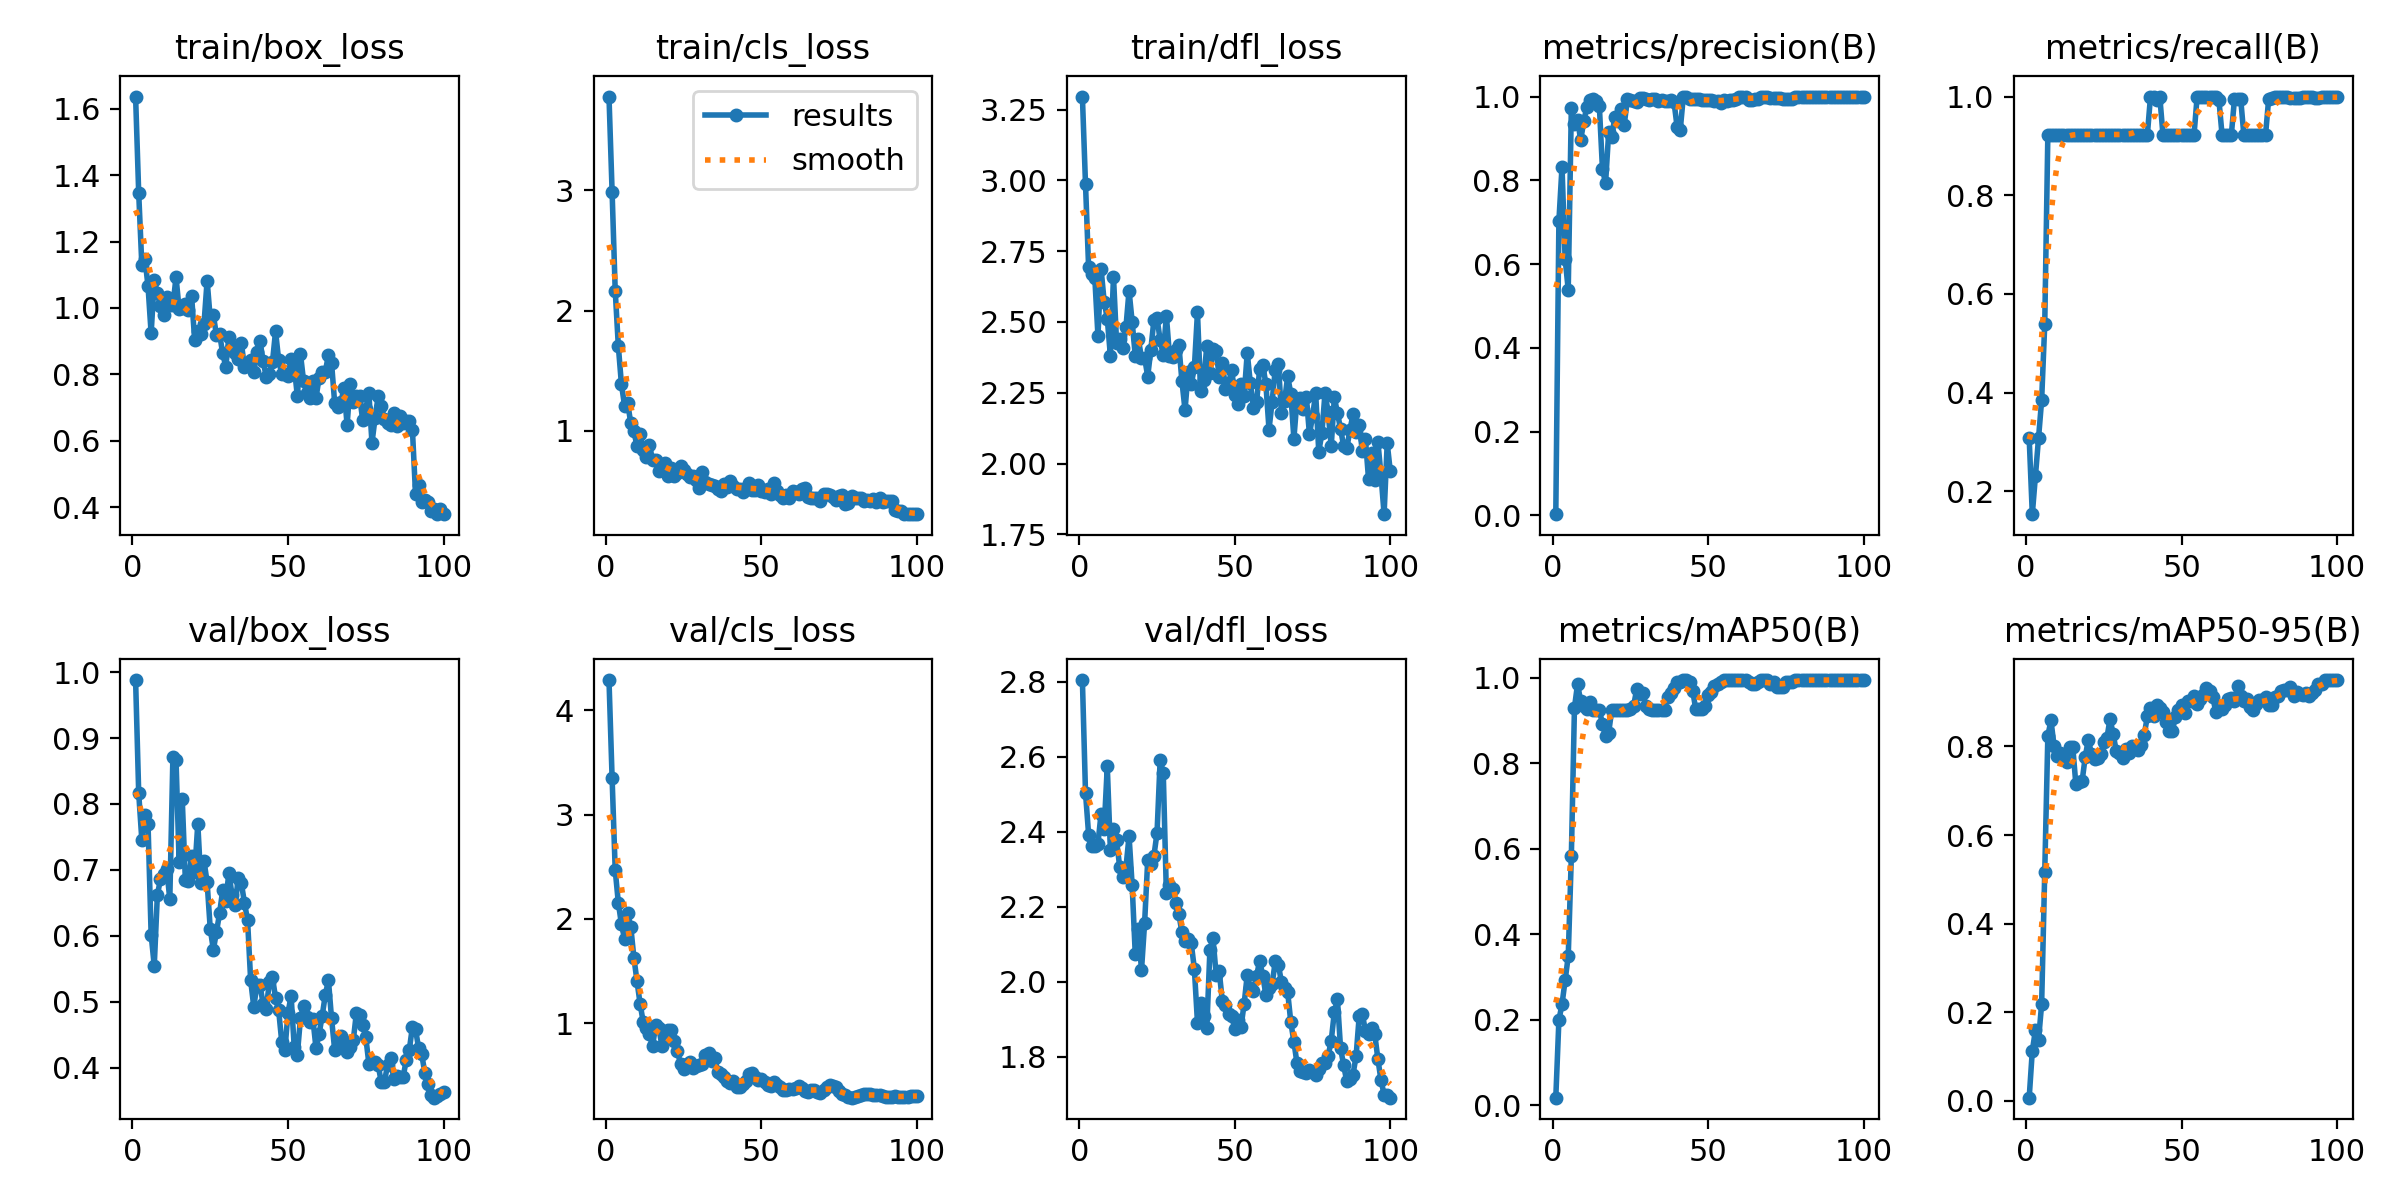

The file beside this chart, header and first rows:
epoch, time, train/box_loss, train/cls_loss, train/dfl_loss, metrics/precision(B), metrics/recall(B), metrics/mAP50(B), metrics/mAP50-95(B), val/box_loss, val/cls_loss, val/dfl_loss, lr/pg0, lr/pg1, lr/pg2
1, 19.49, 1.637, 3.78, 3.296, 0.00267, 0.3077, 0.0175, 0.00698, 0.9879, 4.291, 2.804, 0.0001, 0.0001, 0.0001
2, 36.63, 1.346, 2.989, 2.987, 0.703, 0.1538, 0.199, 0.1126, 0.8166, 3.351, 2.504, 0.0002178, 0.0002178, 0.0002178
3, 54.96, 1.131, 2.167, 2.693, 0.8321, 0.2308, 0.2363, 0.1591, 0.746, 2.468, 2.392, 0.0003333, 0.0003333, 0.0003333
4, 73.19, 1.149, 1.706, 2.67, 0.6124, 0.3077, 0.2922, 0.1373, 0.7835, 2.155, 2.362, 0.0004463, 0.0004463, 0.0004463
5, 92.73, 1.065, 1.388, 2.655, 0.5387, 0.3846, 0.3484, 0.2178, 0.7694, 1.949, 2.362, 0.000557, 0.000557, 0.000557
6, 112.1, 0.9233, 1.211, 2.452, 0.9737, 0.5385, 0.5824, 0.5165, 0.6018, 1.808, 2.368, 0.0006653, 0.0006653, 0.0006653
7, 130.5, 1.085, 1.236, 2.688, 0.9351, 0.9231, 0.9304, 0.8241, 0.5545, 2.054, 2.448, 0.0007713, 0.0007713, 0.0007713
8, 147.8, 1.044, 1.063, 2.572, 0.945, 0.9231, 0.9857, 0.8586, 0.662, 1.925, 2.408, 0.0008749, 0.0008749, 0.0008749
9, 163.7, 1.006, 0.9967, 2.512, 0.8959, 0.9231, 0.9456, 0.8011, 0.6859, 1.628, 2.574, 0.000976, 0.000976, 0.000976
10, 178.1, 0.9783, 0.8753, 2.381, 0.9408, 0.9231, 0.9337, 0.7781, 0.694, 1.404, 2.35, 0.001075, 0.001075, 0.001075
11, 192.7, 1.032, 0.9779, 2.659, 0.9757, 0.9231, 0.9283, 0.7844, 0.7015, 1.185, 2.407, 0.001171, 0.001171, 0.001171
12, 207.4, 1.008, 0.8405, 2.426, 0.9923, 0.9231, 0.9448, 0.7793, 0.6555, 1.01, 2.376, 0.001265, 0.001265, 0.001265
13, 222, 1.008, 0.7868, 2.441, 0.9936, 0.9231, 0.9253, 0.7645, 0.8718, 0.95, 2.305, 0.001357, 0.001357, 0.001357
14, 236.8, 1.093, 0.8871, 2.406, 0.9898, 0.9231, 0.9253, 0.7989, 0.8671, 0.8974, 2.279, 0.001446, 0.001446, 0.001446
15, 251.3, 0.9965, 0.7572, 2.481, 0.9782, 0.9231, 0.9251, 0.7997, 0.7115, 0.7754, 2.303, 0.001533, 0.001533, 0.001533
16, 266.3, 0.9994, 0.7581, 2.611, 0.8276, 0.9231, 0.8923, 0.7146, 0.8074, 0.9807, 2.388, 0.001618, 0.001618, 0.001618
17, 280.9, 1.012, 0.6709, 2.501, 0.793, 0.9231, 0.8631, 0.7205, 0.6845, 0.9569, 2.257, 0.001683, 0.001683, 0.001683
18, 295.6, 0.9944, 0.6957, 2.381, 0.9143, 0.9231, 0.8721, 0.7209, 0.6834, 0.7845, 2.073, 0.001663, 0.001663, 0.001663
19, 310.3, 1.037, 0.737, 2.439, 0.9044, 0.9231, 0.9252, 0.7752, 0.7204, 0.9159, 2.139, 0.001644, 0.001644, 0.001644
20, 325, 0.9027, 0.6278, 2.374, 0.9518, 0.9231, 0.9252, 0.8154, 0.6963, 0.9319, 2.031, 0.001624, 0.001624, 0.001624
21, 339.4, 0.93, 0.6938, 2.374, 0.9424, 0.9231, 0.9253, 0.7837, 0.7701, 0.9334, 2.156, 0.001604, 0.001604, 0.001604
22, 354, 0.9213, 0.627, 2.307, 0.9712, 0.9231, 0.9253, 0.7711, 0.6798, 0.8291, 2.324, 0.001584, 0.001584, 0.001584
23, 368.6, 0.9527, 0.6513, 2.402, 0.932, 0.9231, 0.9253, 0.7728, 0.7138, 0.7333, 2.314, 0.001564, 0.001564, 0.001564
24, 383.2, 1.082, 0.7076, 2.507, 0.9931, 0.9231, 0.9254, 0.7833, 0.681, 0.6063, 2.336, 0.001545, 0.001545, 0.001545
25, 397.7, 0.9684, 0.6747, 2.514, 0.9927, 0.9231, 0.9264, 0.81, 0.6109, 0.5605, 2.397, 0.001525, 0.001525, 0.001525
26, 412.4, 0.9785, 0.6432, 2.435, 0.9892, 0.9231, 0.9339, 0.8196, 0.5791, 0.6069, 2.591, 0.001505, 0.001505, 0.001505
27, 427, 0.9179, 0.6161, 2.384, 0.9863, 0.9231, 0.9729, 0.8626, 0.6057, 0.6216, 2.556, 0.001485, 0.001485, 0.001485
28, 441.8, 0.9221, 0.6249, 2.523, 0.9957, 0.9231, 0.9629, 0.8273, 0.6344, 0.5701, 2.236, 0.001465, 0.001465, 0.001465
29, 456.4, 0.8633, 0.594, 2.381, 0.9956, 0.9231, 0.9646, 0.7894, 0.6688, 0.5879, 2.257, 0.001446, 0.001446, 0.001446
30, 471.2, 0.8233, 0.5233, 2.376, 0.9938, 0.9231, 0.9331, 0.7853, 0.6534, 0.6001, 2.246, 0.001426, 0.001426, 0.001426
31, 486.3, 0.9123, 0.6576, 2.401, 0.9917, 0.9231, 0.9269, 0.7743, 0.6959, 0.6047, 2.21, 0.001406, 0.001406, 0.001406
32, 501, 0.8854, 0.5773, 2.42, 0.9946, 0.9231, 0.9257, 0.7934, 0.6618, 0.6924, 2.181, 0.001386, 0.001386, 0.001386
33, 515.8, 0.863, 0.5617, 2.292, 0.9937, 0.9231, 0.9257, 0.7852, 0.6463, 0.7093, 2.131, 0.001366, 0.001366, 0.001366
34, 530.8, 0.8461, 0.5486, 2.189, 0.9903, 0.9231, 0.9259, 0.8003, 0.6881, 0.6405, 2.108, 0.001347, 0.001347, 0.001347
35, 545.5, 0.8944, 0.5411, 2.323, 0.9915, 0.9231, 0.9259, 0.7994, 0.6798, 0.665, 2.115, 0.001327, 0.001327, 0.001327
36, 560.2, 0.8225, 0.519, 2.279, 0.9897, 0.9231, 0.926, 0.7927, 0.6504, 0.5288, 2.102, 0.001307, 0.001307, 0.001307
37, 574.9, 0.83, 0.501, 2.339, 0.9905, 0.9231, 0.9564, 0.8035, 0.6237, 0.5116, 2.034, 0.001287, 0.001287, 0.001287
38, 589.7, 0.843, 0.5582, 2.534, 0.9929, 0.9231, 0.9646, 0.8263, 0.5324, 0.4804, 1.891, 0.001267, 0.001267, 0.001267
39, 604.5, 0.8073, 0.535, 2.256, 0.9879, 0.9231, 0.9756, 0.8686, 0.4923, 0.4482, 1.942, 0.001248, 0.001248, 0.001248
40, 619.5, 0.8673, 0.584, 2.295, 0.9277, 1, 0.99, 0.8858, 0.5255, 0.4278, 1.907, 0.001228, 0.001228, 0.001228
41, 634.3, 0.8999, 0.5458, 2.414, 0.9193, 1, 0.99, 0.8676, 0.5248, 0.4487, 1.875, 0.001208, 0.001208, 0.001208
42, 649, 0.8401, 0.5132, 2.321, 1, 0.9929, 0.995, 0.8937, 0.4974, 0.3903, 2.085, 0.001188, 0.001188, 0.001188
43, 664, 0.7928, 0.5131, 2.405, 1, 0.9987, 0.995, 0.8864, 0.4892, 0.3873, 2.116, 0.001168, 0.001168, 0.001168
44, 678.9, 0.8017, 0.4935, 2.397, 0.9943, 0.9231, 0.99, 0.8775, 0.5295, 0.4149, 2.019, 0.001149, 0.001149, 0.001149
45, 693.7, 0.8361, 0.5272, 2.305, 0.9944, 0.9231, 0.9705, 0.8558, 0.5372, 0.4452, 2.027, 0.001129, 0.001129, 0.001129
46, 710, 0.9299, 0.5641, 2.354, 0.9947, 0.9231, 0.9268, 0.8342, 0.5061, 0.5158, 1.947, 0.001109, 0.001109, 0.001109
47, 724.4, 0.8427, 0.5111, 2.264, 0.9946, 0.9231, 0.9268, 0.8346, 0.487, 0.5234, 1.938, 0.001089, 0.001089, 0.001089
48, 738.2, 0.8006, 0.5072, 2.283, 0.9915, 0.9231, 0.9268, 0.8664, 0.4389, 0.4778, 1.913, 0.001069, 0.001069, 0.001069
49, 752.2, 0.8014, 0.5499, 2.33, 0.9929, 0.9231, 0.935, 0.8817, 0.427, 0.4492, 1.908, 0.00105, 0.00105, 0.00105
50, 765.8, 0.796, 0.504, 2.244, 0.9925, 0.9231, 0.96, 0.8925, 0.4833, 0.4636, 1.875, 0.00103, 0.00103, 0.00103
51, 779.2, 0.8456, 0.491, 2.21, 0.9913, 0.9231, 0.9664, 0.8748, 0.5089, 0.4371, 1.899, 0.00101, 0.00101, 0.00101
52, 792.7, 0.8231, 0.5198, 2.28, 0.9901, 0.9231, 0.9819, 0.9025, 0.4317, 0.4071, 1.88, 0.0009902, 0.0009902, 0.0009902
53, 806.2, 0.7357, 0.4783, 2.24, 0.9896, 0.9231, 0.9857, 0.9025, 0.4195, 0.4, 1.941, 0.0009704, 0.0009704, 0.0009704
54, 819.6, 0.862, 0.5682, 2.391, 0.985, 0.9231, 0.99, 0.9127, 0.4749, 0.4333, 2.018, 0.0009506, 0.0009506, 0.0009506
55, 833.2, 0.7806, 0.5, 2.283, 0.9913, 1, 0.995, 0.8957, 0.494, 0.4035, 1.982, 0.0009308, 0.0009308, 0.0009308
56, 846.5, 0.7436, 0.4649, 2.197, 0.9898, 1, 0.995, 0.9079, 0.4773, 0.3828, 1.975, 0.000911, 0.000911, 0.000911
57, 859.7, 0.7304, 0.4398, 2.216, 0.9922, 1, 0.995, 0.9152, 0.4694, 0.3619, 2.015, 0.0008912, 0.0008912, 0.0008912
58, 873, 0.7803, 0.4702, 2.336, 0.9915, 1, 0.995, 0.9326, 0.4742, 0.3544, 2.056, 0.0008714, 0.0008714, 0.0008714
59, 886.1, 0.7289, 0.4428, 2.349, 0.9937, 1, 0.995, 0.9255, 0.4299, 0.3655, 2.015, 0.0008516, 0.0008516, 0.0008516
60, 899.4, 0.7904, 0.5014, 2.28, 0.998, 1, 0.995, 0.9126, 0.4511, 0.3639, 1.966, 0.0008318, 0.0008318, 0.0008318
... 40 more rows
